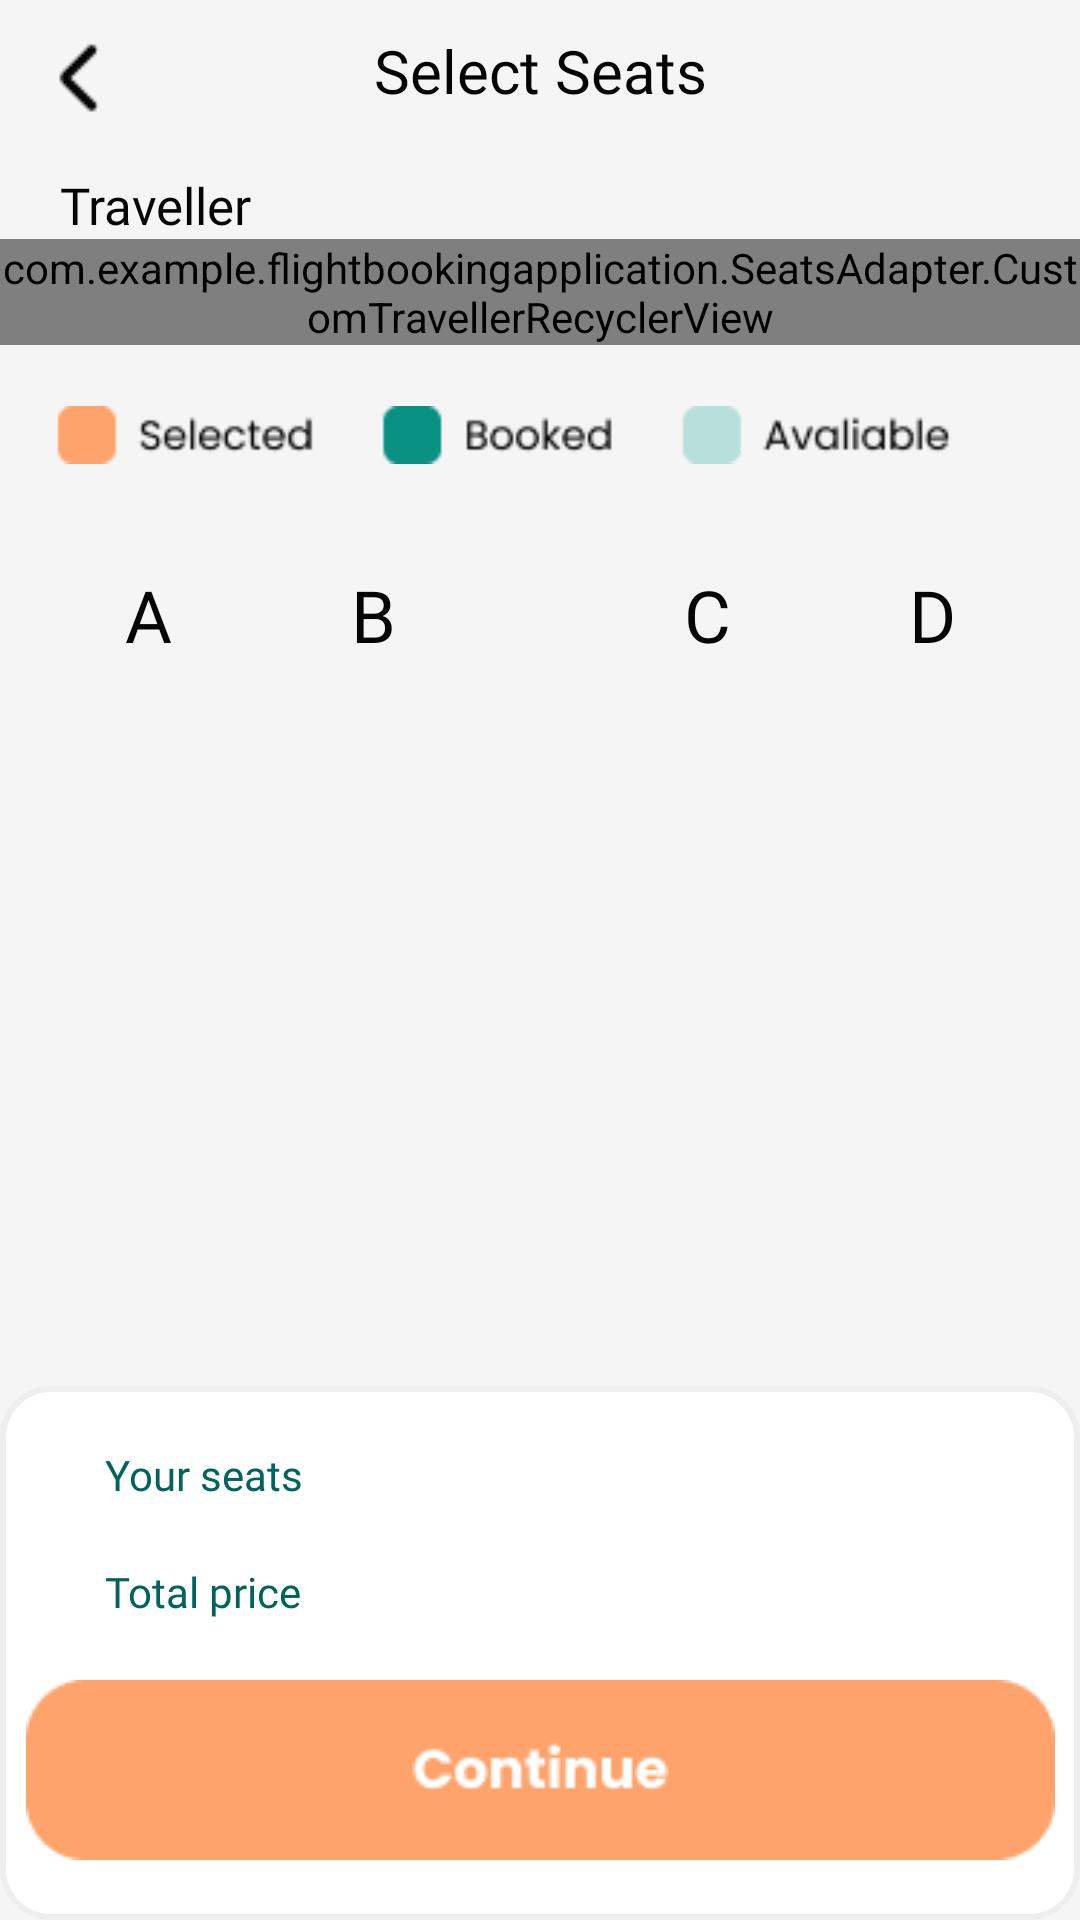

Layout XML and referenced resources for this Android screen:
<!-- AndroidManifest.xml: application theme Theme.FlightBookingApplication -->
<!-- res/layout/fragment_select_seats.xml -->
<?xml version="1.0" encoding="utf-8"?>
<FrameLayout xmlns:android="http://schemas.android.com/apk/res/android"
    xmlns:tools="http://schemas.android.com/tools"
    android:layout_width="match_parent"
    android:background="#F5F5F5"
    android:id="@+id/select_seats_fragment_container"
    android:layout_height="match_parent"
    xmlns:app="http://schemas.android.com/apk/res-auto"
    tools:context=".BookingServiceFragment.SelectSeatsFragment">

    
    <androidx.constraintlayout.widget.ConstraintLayout
        android:id="@+id/select_seats_fragment"
        android:layout_width="match_parent"
        android:layout_height="match_parent">
        <ImageView
            app:layout_constraintTop_toTopOf="parent"
            android:layout_margin="10dp"
            app:layout_constraintStart_toStartOf="parent"
            android:id="@+id/back_button"
            android:src="@drawable/back"
            android:layout_width="wrap_content"
            android:layout_height="wrap_content">

        </ImageView>
        <TextView
            android:id="@+id/select_seats"
            android:text="Select Seats"
            android:fontFamily="@font/poppins"
            android:textColor="#050505"
            android:textSize="20sp"
            app:layout_constraintTop_toTopOf="parent"
            android:layout_margin="10dp"
            app:layout_constraintEnd_toEndOf="parent"
            app:layout_constraintStart_toStartOf="parent"
            android:layout_width="wrap_content"
            android:layout_height="wrap_content">

        </TextView>
        <androidx.constraintlayout.widget.ConstraintLayout
            android:id="@+id/traveller"
            app:layout_constraintTop_toBottomOf="@id/select_seats"
            app:layout_constraintStart_toStartOf="parent"
            app:layout_constraintEnd_toEndOf="parent"
            android:layout_width="match_parent"
            android:layout_height="wrap_content">
            <TextView
                app:layout_constraintStart_toStartOf="parent"
                app:layout_constraintTop_toTopOf="parent"
                android:id="@+id/traveller_text"
                android:layout_marginTop="20dp"
                android:layout_marginStart="20dp"
                android:text="Traveller"
                android:textSize="17sp"
                android:fontFamily="@font/edit_text"
                android:textColor="#050505"
                android:layout_width="wrap_content"
                android:layout_height="wrap_content">

            </TextView>
            <com.example.flightbookingapplication.SeatsAdapter.CustomTravellerRecyclerView
                android:id="@+id/traveller_list"
                app:layout_constraintStart_toStartOf="parent"
                android:orientation="horizontal"
                app:layout_constraintTop_toBottomOf="@id/traveller_text"
                android:layout_width="match_parent"
                android:layout_height="wrap_content">

            </com.example.flightbookingapplication.SeatsAdapter.CustomTravellerRecyclerView>

        </androidx.constraintlayout.widget.ConstraintLayout>
        <ImageView
            app:layout_constraintTop_toBottomOf="@id/traveller"
            app:layout_constraintStart_toStartOf="parent"
            android:layout_marginTop="20dp"
            android:layout_marginStart="4dp"
            android:id="@+id/status"
            android:src="@drawable/status"
            android:layout_width="wrap_content"
            android:layout_height="wrap_content">

        </ImageView>
        <androidx.constraintlayout.widget.ConstraintLayout
            android:id="@+id/seats"
            android:layout_marginTop="25dp"
            app:layout_constraintTop_toBottomOf="@id/status"
            app:layout_constraintStart_toStartOf="parent"
            app:layout_constraintEnd_toEndOf="parent"
            android:layout_width="match_parent"
            android:layout_height="350dp">
            <ImageView
                android:id="@+id/numbers"
                android:src="@drawable/numbers"
                app:layout_constraintTop_toTopOf="parent"
                app:layout_constraintStart_toStartOf="parent"
                android:visibility="invisible"
                app:layout_constraintEnd_toEndOf="parent"
                android:layout_width="wrap_content"
                android:layout_height="50dp">

            </ImageView>
            <LinearLayout
                app:layout_constraintStart_toStartOf="parent"
                android:orientation="horizontal"
                android:gravity="center"
                app:layout_constraintTop_toTopOf="parent"
                app:layout_constraintEnd_toStartOf="@id/numbers"
                android:layout_width="150dp"
                android:layout_height="50dp">
                <TextView
                    android:id="@+id/letter_a"
                    android:layout_width="0dp"
                    android:layout_height="wrap_content"
                    android:layout_weight="1"
                    android:fontFamily="@font/semi_bold"
                    android:textColor="#050505"
                    android:text="A"
                    android:textSize="24sp"
                    android:gravity="center"/>

                <TextView
                    android:id="@+id/letter_b"
                    android:fontFamily="@font/semi_bold"
                    android:textColor="#050505"
                    android:layout_width="0dp"
                    android:layout_height="wrap_content"
                    android:layout_weight="1"
                    android:text="B"
                    android:textSize="24sp"
                    android:gravity="center"/>

            </LinearLayout>
            <LinearLayout
                app:layout_constraintStart_toEndOf="@id/numbers"
                android:orientation="horizontal"
                android:gravity="center"
                app:layout_constraintTop_toTopOf="parent"
                app:layout_constraintEnd_toEndOf="parent"
                android:layout_width="150dp"
                android:layout_height="50dp">
                <TextView
                    android:id="@+id/letter_c"
                    android:layout_width="0dp"
                    android:fontFamily="@font/semi_bold"
                    android:layout_height="wrap_content"
                    android:layout_weight="1"
                    android:textColor="#050505"
                    android:text="C"
                    android:textSize="24sp"
                    android:gravity="center"/>

                <TextView
                    android:id="@+id/letter_d"
                    android:layout_width="0dp"
                    android:textColor="#050505"
                    android:fontFamily="@font/semi_bold"
                    android:layout_height="wrap_content"
                    android:layout_weight="1"
                    android:text="D"
                    android:textSize="24sp"
                    android:gravity="center"/>

            </LinearLayout>
            <androidx.recyclerview.widget.RecyclerView
                android:id="@+id/seat_rows"
                android:orientation="vertical"
                app:layout_constraintTop_toBottomOf="@id/numbers"
                app:layout_constraintStart_toStartOf="parent"
                app:layout_constraintEnd_toEndOf="parent"
                android:layout_width="match_parent"
                android:layout_height="290dp">

            </androidx.recyclerview.widget.RecyclerView>

        </androidx.constraintlayout.widget.ConstraintLayout>

        <androidx.constraintlayout.widget.ConstraintLayout
            app:layout_constraintBottom_toBottomOf="parent"
            app:layout_constraintStart_toStartOf="parent"
            app:layout_constraintEnd_toEndOf="parent"
            android:id="@+id/confirm"
            android:background="@drawable/bottom_navigation_view_background"
            android:layout_width="match_parent"
            android:layout_height="wrap_content">
            <TextView
                app:layout_constraintStart_toStartOf="parent"
                app:layout_constraintTop_toTopOf="parent"
                android:layout_margin="20dp"
                android:paddingLeft="15dp"
                android:text="Your seats"
                android:id="@+id/your_seats"
                android:fontFamily="@font/medium"
                android:textColor="#01635D"
                android:layout_width="wrap_content"
                android:layout_height="wrap_content">

            </TextView>
            <TextView
                app:layout_constraintStart_toStartOf="parent"
                app:layout_constraintTop_toBottomOf="@id/your_seats"
                android:layout_margin="20dp"
                android:paddingLeft="15dp"
                android:text="Total price"
                android:id="@+id/total_price"
                android:fontFamily="@font/medium"
                android:textColor="#01635D"
                android:layout_width="wrap_content"
                android:layout_height="wrap_content">

            </TextView>
            <TextView
                app:layout_constraintEnd_toEndOf="parent"
                app:layout_constraintTop_toTopOf="parent"
                android:layout_margin="20dp"
                android:paddingRight="15dp"
                android:id="@+id/traveller_seat_number"
                android:fontFamily="@font/semi_bold"
                android:textColor="#050505"
                android:layout_width="wrap_content"
                android:layout_height="wrap_content">

            </TextView>
            <TextView
                app:layout_constraintEnd_toEndOf="parent"
                app:layout_constraintTop_toBottomOf="@id/traveller_seat_number"
                android:layout_margin="20dp"
                android:paddingRight="15dp"
                android:id="@+id/dollar"
                android:fontFamily="@font/semi_bold"
                android:textColor="#050505"
                android:layout_width="wrap_content"
                android:layout_height="wrap_content">

            </TextView>
            <ImageView
                android:id="@+id/continue_button"
                android:layout_margin="20dp"
                android:src="@drawable/continue_button"
                app:layout_constraintTop_toBottomOf="@id/total_price"
                app:layout_constraintBottom_toBottomOf="parent"
                app:layout_constraintStart_toStartOf="parent"
                app:layout_constraintEnd_toEndOf="parent"
                android:layout_width="wrap_content"
                android:layout_height="wrap_content">

            </ImageView>

        </androidx.constraintlayout.widget.ConstraintLayout>

        </androidx.constraintlayout.widget.ConstraintLayout>

</FrameLayout>
<!-- resources referenced by this layout -->
<resources>
  <!-- drawable back: png bitmap (drawable, 255 bytes) -->
  <!-- drawable bottom_navigation_view_background (drawable) -->
  <?xml version="1.0" encoding="utf-8"?>
  <shape xmlns:android="http://schemas.android.com/apk/res/android">
      <solid android:color="#FFFFFF"/> 
      <corners android:radius="16dp"/> 
      <stroke android:width="2dp" android:color="#EEEEEE"/> 
  </shape>
  <!-- drawable continue_button: png bitmap (drawable, 2104 bytes) -->
  <!-- drawable numbers: png bitmap (drawable, 1059 bytes) -->
  <!-- drawable status: png bitmap (drawable, 2692 bytes) -->
  <style name="Theme.FlightBookingApplication" parent="Theme.MaterialComponents.DayNight.NoActionBar">
          
          <item name="colorPrimary">@color/purple_500</item>
          <item name="colorPrimaryVariant">@color/purple_700</item>
          <item name="colorOnPrimary">@color/white</item>
          
          <item name="colorSecondary">@color/teal_200</item>
          <item name="colorSecondaryVariant">@color/teal_700</item>
          <item name="colorOnSecondary">@color/black</item>
          
          <item name="android:statusBarColor">?attr/colorPrimaryVariant</item>
          <item name="bottomSheetDialogTheme">@style/AppBottomSheetDialog</item>
          
      </style>
  <color name="purple_500">#FF6200EE</color>
  <color name="purple_700">#FF3700B3</color>
  <color name="white">#FFFFFFFF</color>
  <color name="teal_200">#FF03DAC5</color>
  <color name="teal_700">#FF018786</color>
  <color name="black">#FF000000</color>
  <style name="AppBottomSheetDialog" parent="Theme.Design.BottomSheetDialog">
          <item name="bottomSheetStyle">@style/BottomSheetStyle</item>
      </style>
  <style name="BottomSheetStyle" parent="Widget.Design.BottomSheet.Modal">
          <item name="android:background">@drawable/dialog_background</item>
          <item name="behavior_peekHeight">300dp</item>
          <item name="behavior_draggable">true</item>
      </style>
  <!-- drawable dialog_background (drawable) -->
  <shape xmlns:android="http://schemas.android.com/apk/res/android" android:shape="rectangle">
  
      <solid android:color="#FFFFFF"/> 
      <corners android:topRightRadius="16dp"
               android:topLeftRadius="16dp" /> 
      <stroke android:width="2dp" android:color="#050505"/> 
  </shape>
</resources>
